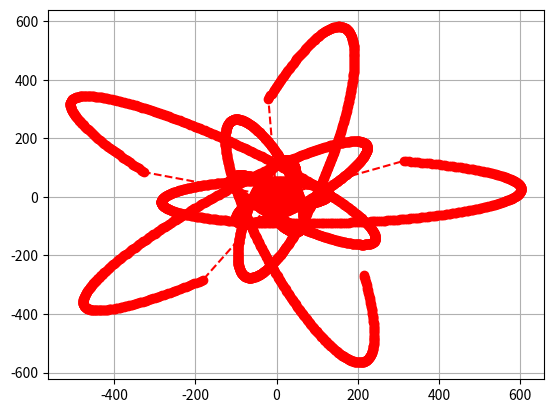

Generate this figure with matplotlib:
import matplotlib.pyplot as plot
import math

xs = [0.01*x for x in range(-1000,1000)] #That's -10 to 10 in steps of 0.01
#ys = [math.floor(math.sin(x)*4) for x in xs]
#left crop function
#ys = [math.ceil(0.01*(x)) for x in xs]
#right crop function
#ys = [math.ceil(-0.01*(x-1)) for x in xs]
#centre crop centre
#ys = [math.ceil(0.01*(x))*math.ceil(-0.01*(x-1)) for x in xs]
#m=0.00001
#a=5
#b=a+1
#ys= [math.floor(m*(x-(a)))+1 for x in xs]
#ys= [math.floor(m*(-x + (b)))+1 for x in xs]

#*math.floor(m*(-x + (b)))+1


def Gamma_X(t):
    #return t - math.pi
    #return (1.2**t)*math.cos(t)
    return (t)*(1.2**t)*math.cos(t)
    #return t

def Gamma_Y(t):
    #return math.sin(t - math.pi) + math.pi*math.tan( math.pi / 6)
    #return (1.2**t)*math.sin(t)
    return (t)*(1.1**t)*math.sin(t)
    #return math.cos(t)
    #return t

#alpha=2*math.pi
alpha=20
#alpha=5
#k=3
k=5


tt=[0.01*t for t in range(10000)] #max will be 1000

m=0.0000001

def C(t,a,b):
    #return math.ceil(m*(t-a))*math.ceil(m*(-t+b))
    #return math.floor(m*(t-(a-1)))*math.floor(m*(-t + (b+1)))
    #return ( (math.floor(m*(t - (a))) + 1) * (math.floor(m*(-t + (b))) + 1) )
    return ( (math.ceil(m*(t - a))) * (math.floor(m*(-t + (b))) + 1) )

def TX(theta,X,Y):
    return ((X*math.cos(theta)) - (Y*math.sin(theta)))    

def TY(theta,X,Y):
    return ((X*math.sin(theta)) + (Y*math.cos(theta)))    
    
def Gamma_n_X(t,n,alpha,k):
    return C(t,(n-1)*alpha,(n*alpha))*TX((((n-1)*2*math.pi)/k),Gamma_X(t- ((n-1)*alpha)),Gamma_Y(t - ((n-1)*alpha)))

def Gamma_n_Y(t,n,alpha,k):
    return C(t,(n-1)*alpha,(n*alpha))*TY((((n-1)*2*math.pi)/k),Gamma_X(t- ((n-1)*alpha)),Gamma_Y(t - ((n-1)*alpha)))


#xt=[C(t,0,alpha)*t*math.cos(t) +
    #C(t,alpha,2*alpha)*TX((1*2*math.pi)/k,(t-alpha)*math.cos(t-alpha),(t-alpha)*math.sin(t-alpha))    
    #for t in tt]
#xt = [  Gamma_n_X(t,2,alpha,k) for t in tt]
xt = [Gamma_n_X(t,1,alpha,k) + Gamma_n_X(t,2,alpha,k) + Gamma_n_X(t,3,alpha,k) + Gamma_n_X(t,4,alpha,k) + Gamma_n_X(t,5,alpha,k) for t in tt]
#xt = [  Gamma_n_X(t,1,alpha,k) + Gamma_n_X(t,2,alpha,k) + Gamma_n_X(t,3,alpha,k) for t in tt]

#yt=[C(t,0,alpha)*t*math.sin(t) +
#    C(t,alpha,2*alpha)*TY((1*2*math.pi)/k,(t-alpha)*math.cos(t-alpha),(t-alpha)*math.sin(t-alpha)) for t in tt]

#yt = [ Gamma_n_Y(t,2,alpha,k) for t in tt]
yt = [ Gamma_n_Y(t,1,alpha,k) + Gamma_n_Y(t,2,alpha,k) + Gamma_n_Y(t,3,alpha,k) + Gamma_n_Y(t,4,alpha,k) + Gamma_n_Y(t,5,alpha,k) for t in tt]
#yt = [ Gamma_n_Y(t,1,alpha,k) + Gamma_n_Y(t,2,alpha,k) + Gamma_n_Y(t,3,alpha,k) for t in tt]


#xt= [t for t in tt]
#yt= [C(t,0,alpha) for t in tt]

plot.plot(xt, yt,marker='o', linestyle='--', color='r')
#plot.plot(xt,yt)

#plot.xlim([-8,8])
#plot.ylim([-8,8])
plot.grid(True)
# [redacted]
plot.savefig("spiral_lessdense2_clone.png")
plot.show()
